Run: headless pygame with SDL's dummy video driver; simulated clock (each Clock.tick advances the game by its frame time, no real sleeping); random seed 0; keys injected as events and as key.get_pressed() state; no mouse input.
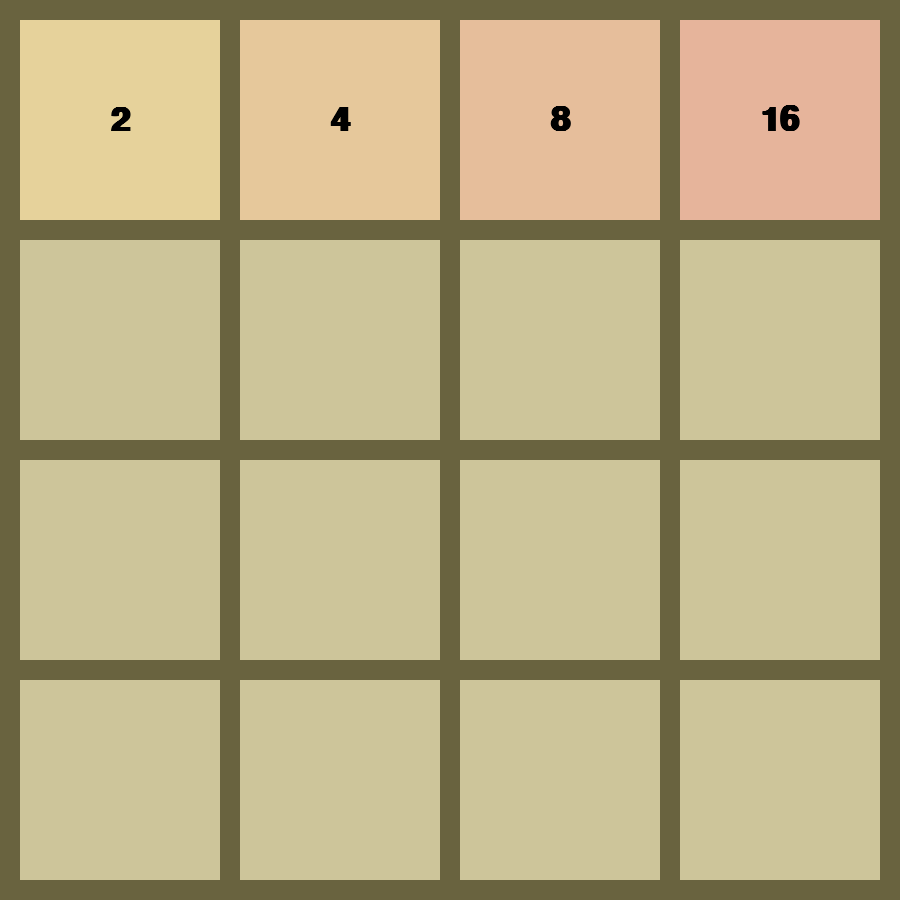
Frame 1 of 4 · flips 1–60 · no input
Frame 2 of 4 · flips 61–180 · tapped SPACE, RETURN · held RIGHT (→), D · screen unchanged from frame 1, image omitted
Frame 3 of 4 · flips 181–300 · held DOWN (↓), S · screen unchanged from frame 2, image omitted
Frame 4 of 4 · flips 301–420 · held LEFT (←), A, UP (↑), W · screen unchanged from frame 3, image omitted

The pygame program that drew these frames:

import pygame
import math
import random

pygame.init()
pygame.font.init()

FPS = 60
WIDTH, HEIGHT = 900, 900
BORDER_WIDTH = 20
BLOCK_WIDTH, BLOCK_HEIGHT = 200, 200

WHITE = (255, 255, 255)
BLACK = (0, 0, 0)
BG_COLOUR = (205, 197, 154)
BORDER_COLOUR = (105, 99, 63)

blocks = [[2, 4, 8, 16],
          [0, 0, 0, 0], 
          [0, 0, 0, 0], 
          [0, 0, 0, 0]]
          


WIN = pygame.display.set_mode((WIDTH, HEIGHT))
pygame.display.set_caption("2048")

def draw_background():    
    WIN.fill((BG_COLOUR))
    for i in range(BORDER_WIDTH//2-1, HEIGHT+20, 200+BORDER_WIDTH):
        for j in range(BORDER_WIDTH//2-1, WIDTH+20, 200+BORDER_WIDTH):
            pygame.draw.line(WIN, BORDER_COLOUR, (0, i), (WIDTH, i), 20)
            pygame.draw.line(WIN, BORDER_COLOUR, (j, 0), (j, HEIGHT), 20)

def draw_blocks():
    for i, row in enumerate(blocks):
        for j, block in enumerate(row):
            if block != 0:
                pygame.draw.rect(WIN, (230, 220-math.log(block, 2)*10, 155), pygame.Rect(j*BLOCK_HEIGHT+(j+1)*BORDER_WIDTH, i*BLOCK_WIDTH+(i+1)*BORDER_WIDTH, BLOCK_WIDTH, BLOCK_HEIGHT))
                num = pygame.font.SysFont('times new roman', 50, True).render(str(block), True, BLACK)
                preset = BORDER_WIDTH + BLOCK_WIDTH//2
                num_width = num.get_width()
                num_height = num.get_height()
                WIN.blit(num, (preset+j*(BLOCK_WIDTH+BORDER_WIDTH)-num_width//2, preset+i*(BLOCK_HEIGHT+BORDER_WIDTH)-num_height//2))
                #WIN.blit(num, (BLOCK_WIDTH/2 + j*(BLOCK_WIDTH+BORDER_WIDTH), BLOCK_HEIGHT/2 + i*(BLOCK_HEIGHT+BORDER_WIDTH)))
                #fix pos of number

def run():
    clock = pygame.time.Clock()
    run = True
    
    global blocks
    
    while run:
        clock.tick(FPS)
        for event in pygame.event.get():
            if event.type == pygame.QUIT:
                run = False
        
        
        draw_background()
        draw_blocks()
        pygame.display.flip()
    

if __name__ == "__main__":
    run()
